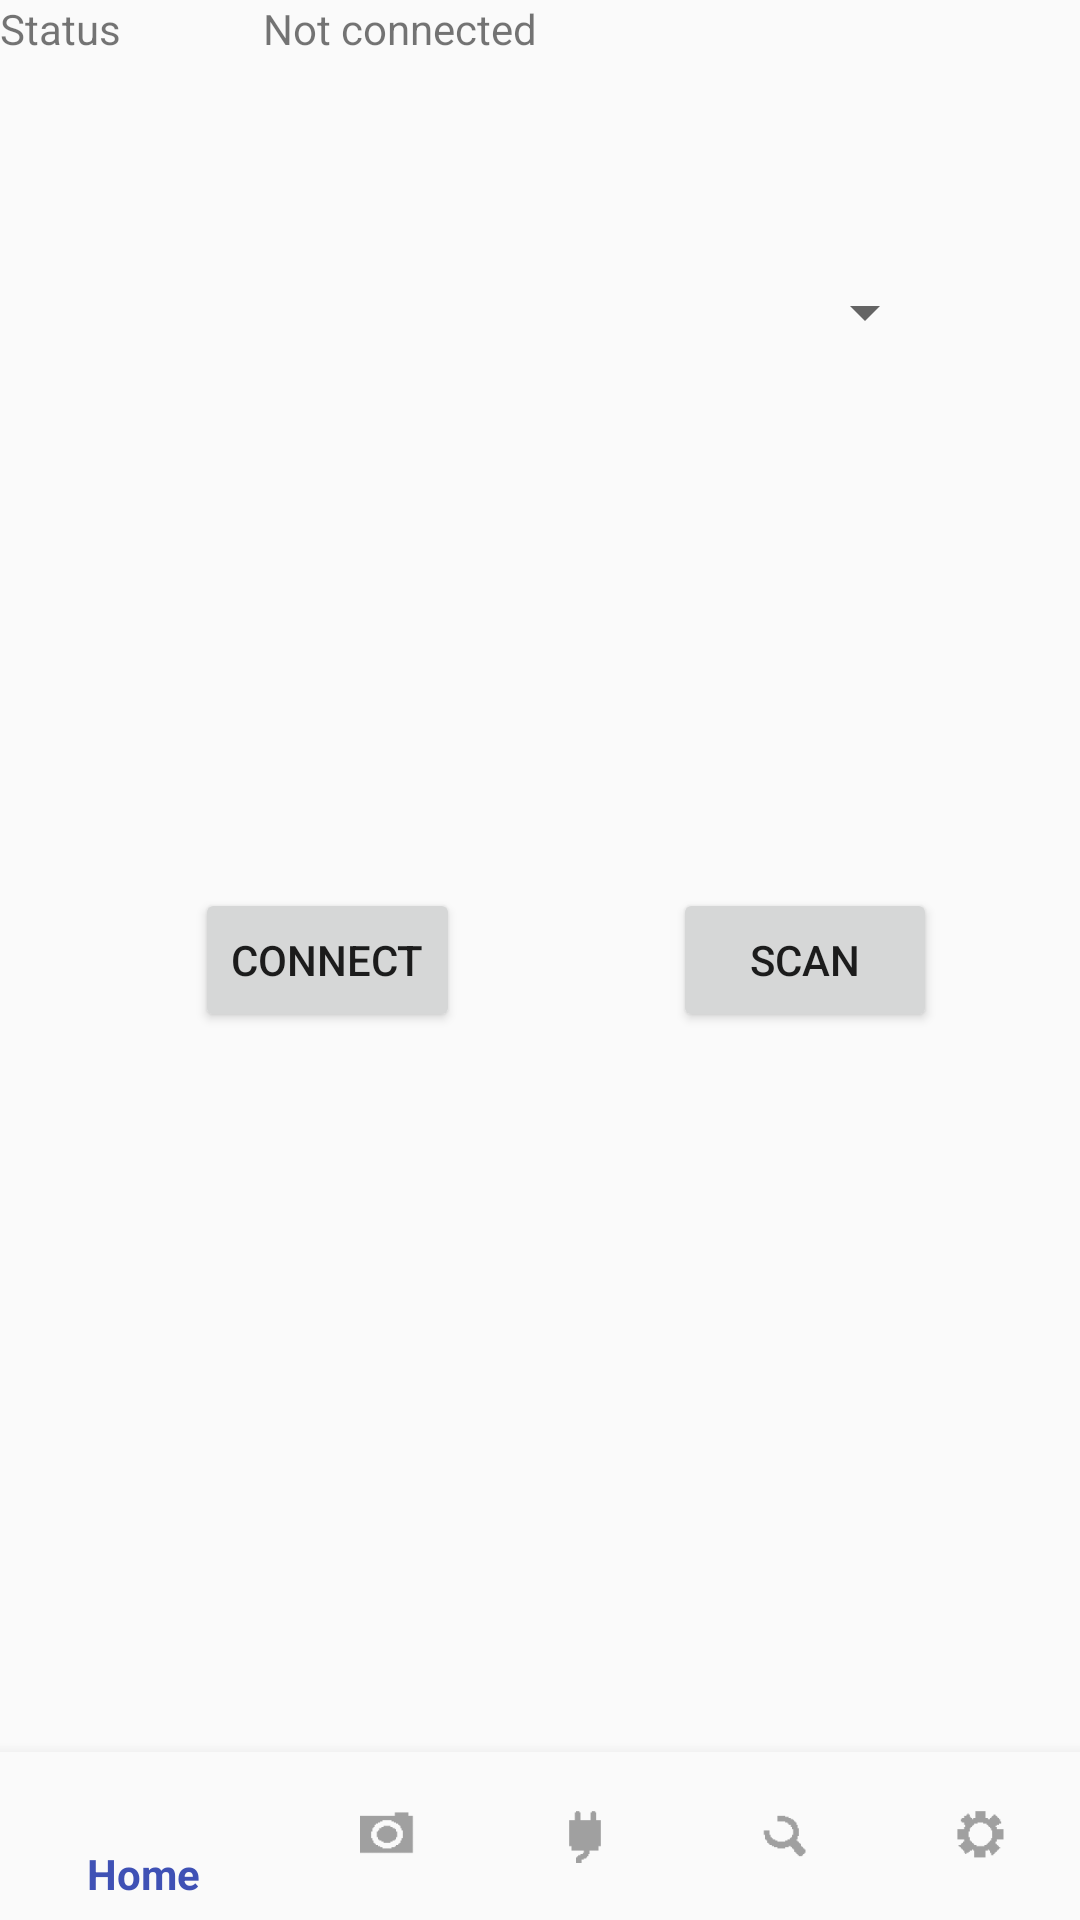

Layout XML and referenced resources for this Android screen:
<!-- AndroidManifest.xml: application theme AppTheme -->
<!-- res/layout/activity_option.xml -->
<?xml version="1.0" encoding="utf-8"?>
<RelativeLayout
    xmlns:android="http://schemas.android.com/apk/res/android"
    xmlns:tools="http://schemas.android.com/tools"
    android:id="@+id/container"
    android:layout_width="match_parent"
    android:layout_height="match_parent"
    android:orientation="vertical"
    tools:context=".OptionActivity"
    >

    <include
        android:id="@+id/navigation"
        layout="@layout/element_bottom_navigation"
        android:layout_width="match_parent"
        android:layout_height="wrap_content"
        android:layout_alignParentBottom="true" />

    <Spinner
        android:id="@+id/dropdown_menu"
        android:layout_width="wrap_content"
        android:layout_height="wrap_content"
        android:layout_alignEnd="@+id/button_scan"
        android:layout_alignParentTop="true"
        android:layout_alignStart="@+id/button_connect"
        android:layout_marginTop="92dp"
        android:visibility="visible" />

    <Button
        android:id="@+id/button_connect"
        android:layout_width="wrap_content"
        android:layout_height="wrap_content"
        android:layout_alignParentLeft="true"
        android:layout_alignParentStart="true"
        android:layout_centerVertical="true"
        android:layout_marginLeft="65dp"
        android:layout_marginStart="65dp"
        android:text="@string/button_connect" />

    <Button
        android:id="@+id/button_scan"
        android:layout_width="wrap_content"
        android:layout_height="wrap_content"
        android:layout_alignBottom="@+id/button_connect"
        android:layout_marginLeft="71dp"
        android:layout_marginStart="71dp"
        android:layout_toEndOf="@+id/button_connect"
        android:layout_toRightOf="@+id/button_connect"
        android:text="@string/button_scan" />

    <ProgressBar
        android:id="@+id/loading_scan"
        style="?android:attr/progressBarStyle"
        android:layout_width="wrap_content"
        android:layout_height="wrap_content"
        android:layout_below="@+id/button_scan"
        android:layout_centerHorizontal="true"
        android:visibility="invisible" />

    <TextView
        android:id="@+id/textView3"
        android:layout_width="wrap_content"
        android:layout_height="wrap_content"
        android:layout_alignParentStart="true"
        android:layout_alignParentTop="true"
        android:text="Status" />

    <TextView
        android:id="@+id/textview_status"
        android:layout_width="wrap_content"
        android:layout_height="wrap_content"
        android:layout_alignBottom="@+id/textView3"
        android:layout_alignEnd="@+id/loading_scan"
        android:layout_marginEnd="25dp"
        android:text="Not connected" />

</RelativeLayout>
<!-- res/layout/element_bottom_navigation.xml (included above) -->
<?xml version="1.0" encoding="utf-8"?>
<android.support.design.widget.BottomNavigationView
    xmlns:android="http://schemas.android.com/apk/res/android"
    xmlns:app="http://schemas.android.com/apk/res-auto"
    android:id="@+id/navigation"
    android:layout_width="match_parent"
    android:layout_height="wrap_content"
    android:background="?android:attr/windowBackground"
    app:menu="@menu/bottom_nav_items"
    />
<!-- resources referenced by this layout -->
<resources>
  <string name="button_connect">Connect</string>
  <string name="button_scan">Scan</string>
  <style name="AppTheme" parent="Theme.AppCompat.Light.DarkActionBar">
          
          <item name="colorPrimary">@color/colorPrimary</item>
          <item name="colorPrimaryDark">@color/colorPrimaryDark</item>
          <item name="colorAccent">@color/colorAccent</item>
  
      </style>
  <color name="colorPrimary">#3F51B5</color>
  <color name="colorPrimaryDark">#303F9F</color>
  <color name="colorAccent">#FF4081</color>
</resources>
